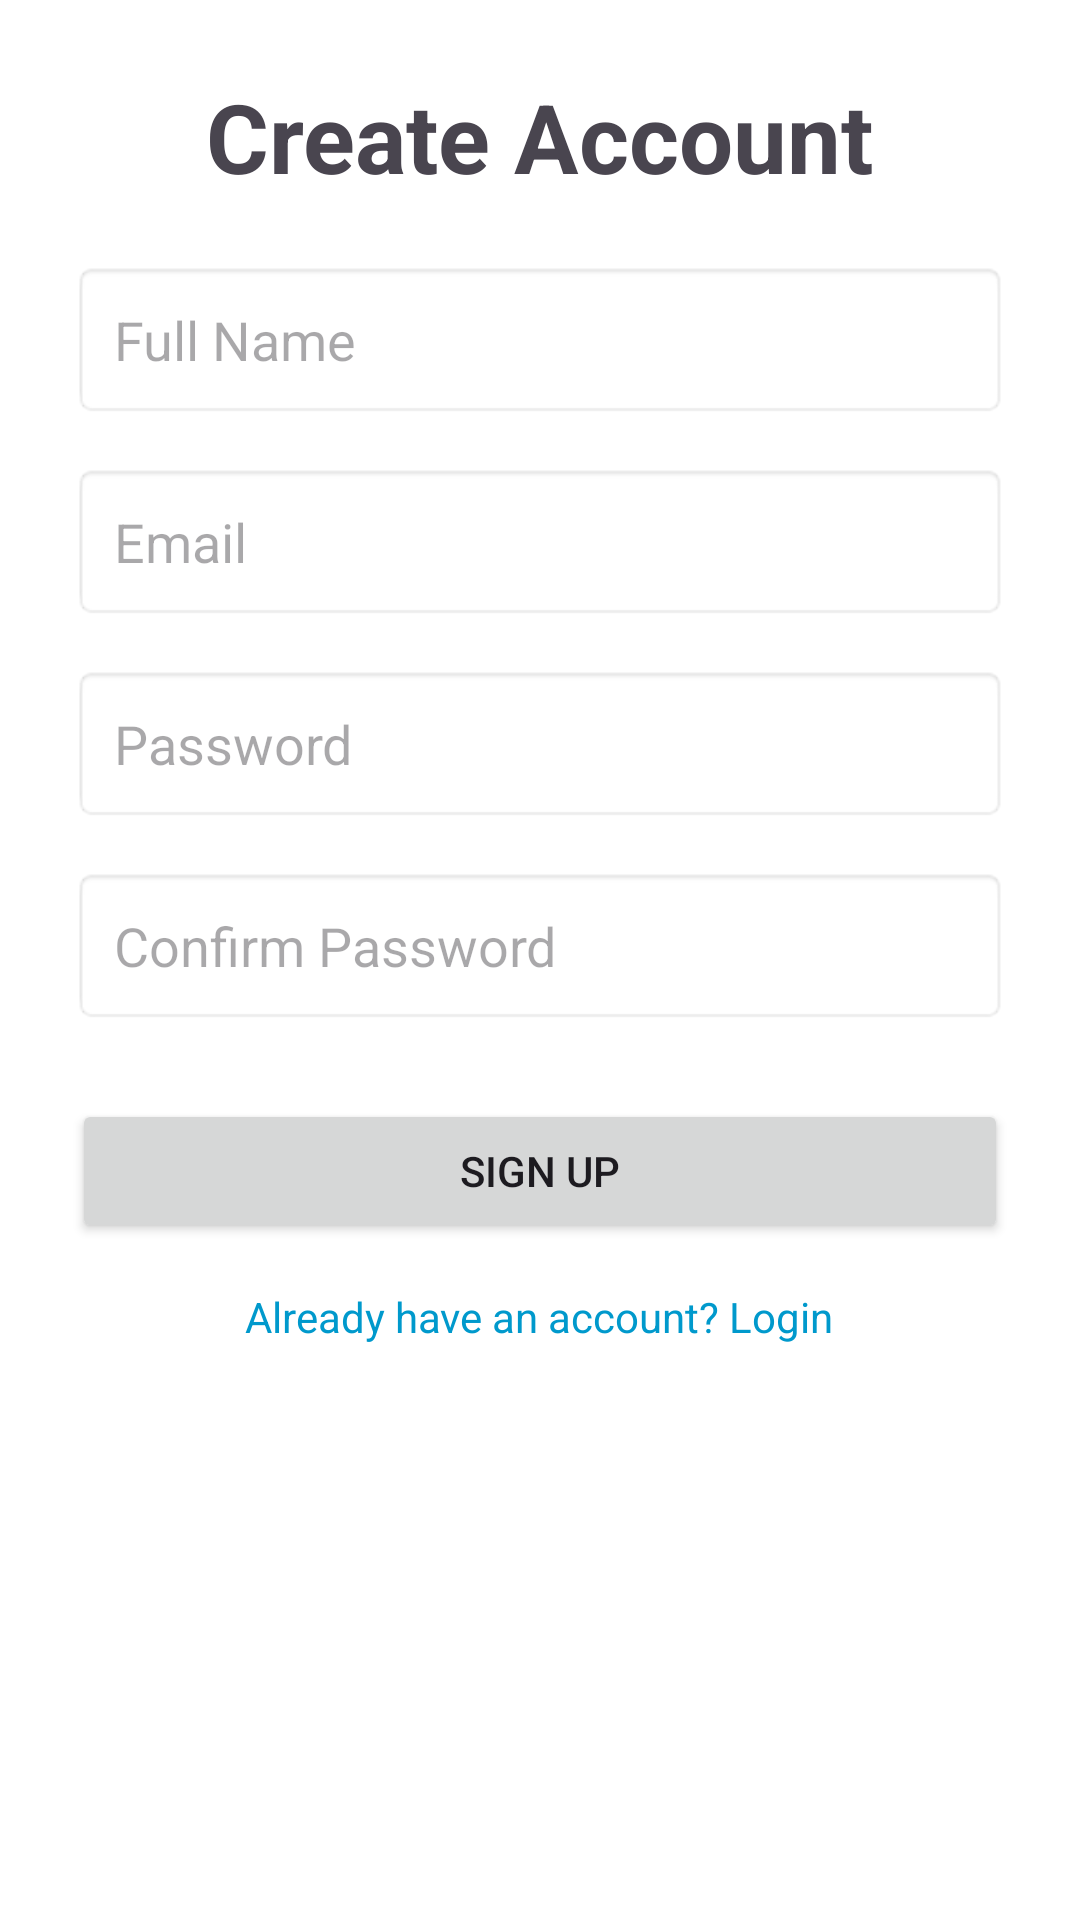

Android layout source for this screen:
<!-- AndroidManifest.xml: application theme Theme.Avant -->
<!-- res/layout/activity_signup.xml -->
<?xml version="1.0" encoding="utf-8"?>
<ScrollView xmlns:android="http://schemas.android.com/apk/res/android"
    android:layout_width="match_parent"
    android:layout_height="match_parent"
    android:padding="24dp"
    android:background="@android:color/white">

    <LinearLayout
        android:layout_width="match_parent"
        android:layout_height="wrap_content"
        android:orientation="vertical">

        <TextView
            android:id="@+id/tvSignupTitle"
            android:layout_width="wrap_content"
            android:layout_height="wrap_content"
            android:text="Create Account"
            android:textSize="32sp"
            android:textStyle="bold"
            android:layout_gravity="center"
            android:paddingBottom="20dp"/>

        <EditText
            android:id="@+id/etName"
            android:layout_width="match_parent"
            android:layout_height="wrap_content"
            android:hint="Full Name"
            android:padding="14dp"
            android:background="@android:drawable/editbox_background_normal"/>

        <EditText
            android:id="@+id/etEmail"
            android:layout_width="match_parent"
            android:layout_height="wrap_content"
            android:hint="Email"
            android:inputType="textEmailAddress"
            android:padding="14dp"
            android:layout_marginTop="15dp"
            android:background="@android:drawable/editbox_background_normal" />

        <EditText
            android:id="@+id/etPassword"
            android:layout_width="match_parent"
            android:layout_height="wrap_content"
            android:hint="Password"
            android:inputType="textPassword"
            android:padding="14dp"
            android:layout_marginTop="15dp"
            android:background="@android:drawable/editbox_background_normal" />

        <EditText
            android:id="@+id/etConfirmPassword"
            android:layout_width="match_parent"
            android:layout_height="wrap_content"
            android:hint="Confirm Password"
            android:inputType="textPassword"
            android:padding="14dp"
            android:layout_marginTop="15dp"
            android:background="@android:drawable/editbox_background_normal" />

        <Button
            android:id="@+id/btnSignup"
            android:layout_width="match_parent"
            android:layout_height="wrap_content"
            android:text="Sign Up"
            android:layout_marginTop="25dp"
            android:padding="14dp"/>

        <TextView
            android:id="@+id/tvGoToLogin"
            android:layout_width="wrap_content"
            android:layout_height="wrap_content"
            android:text="Already have an account? Login"
            android:textColor="@android:color/holo_blue_dark"
            android:layout_marginTop="15dp"
            android:layout_gravity="center"/>

    </LinearLayout>
</ScrollView>
<!-- resources referenced by this layout -->
<resources>
  <style name="Theme.Avant" parent="Base.Theme.Avant" />
  <style name="Base.Theme.Avant" parent="Theme.Material3.DayNight.NoActionBar">
          
          
      </style>
</resources>
